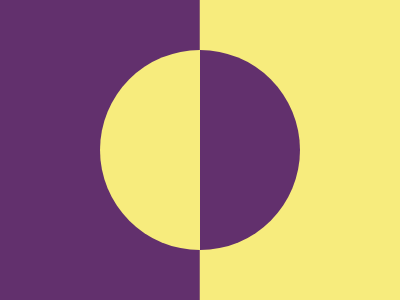

Write a web page that renders exactly this picture using CSS.

<body bgcolor=#62306D>
<div w>
<div o></div>
</div>
<p y>
<style>
[w]{
  width:200; 
  height:200;
  border-radius:50%;
  overflow:hidden;
  background:#62306D;
  position:fixed;
  top:50;
  left:100;
  z-index:2
}
[o]{
  display:inline-block;
  background-color:#F7EC7D;
  height:200; 
  width:100
}
[y] {
  background:#F7EC7D;
  width:250;
  height:400;
  top:50%;
  left:50%;
  transform:translate(76.7%,-10%)
}
